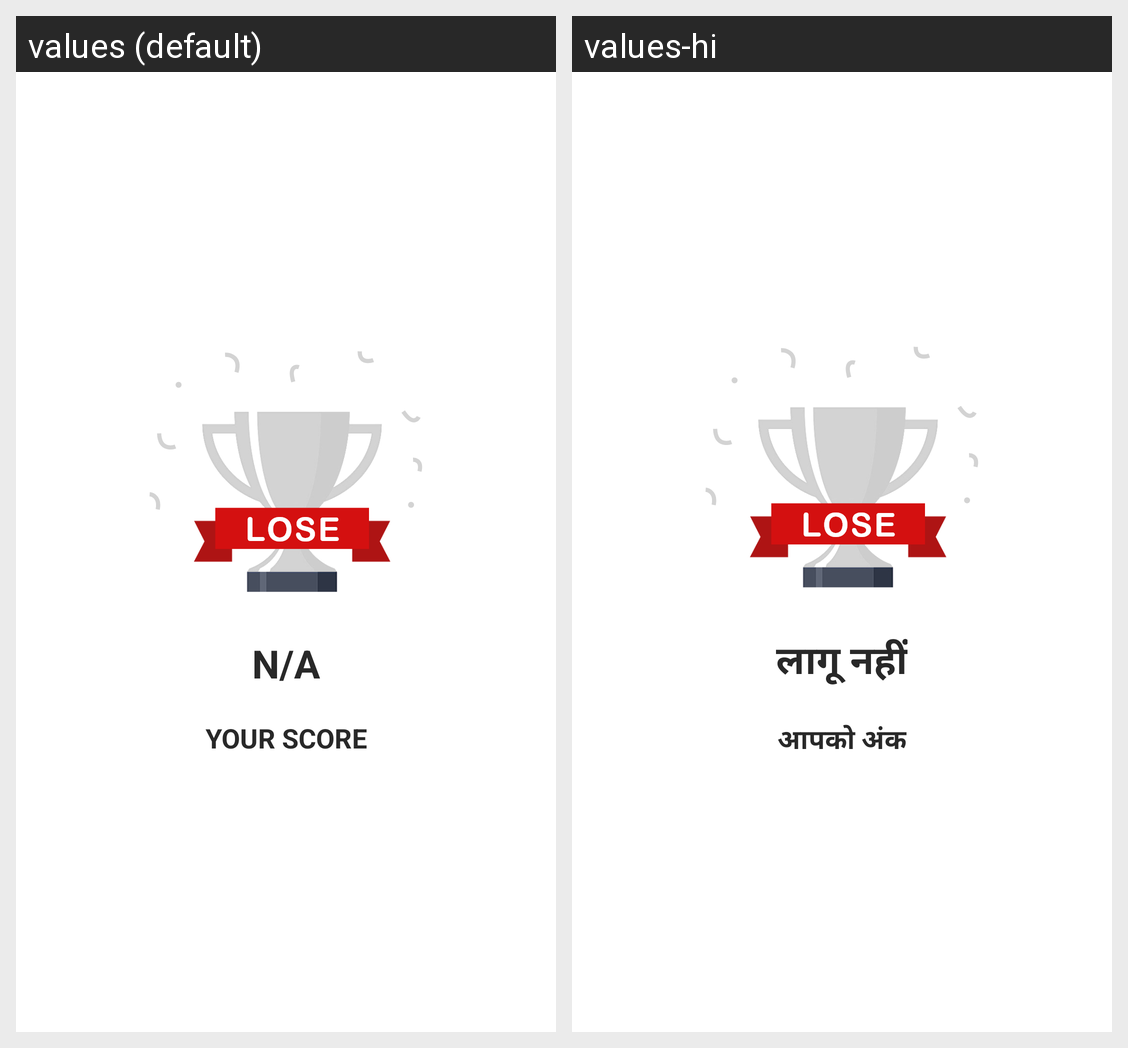

The Android screen above is rendered under two locales of the same app. Produce the string resources it draws, with the default and per-locale values.
Android screen res/layout/activity_quiz_thank_you.xml rendered under 2 locales, left to right: values (default), values-hi. Device: Nexus 5 (rendered at 1080×1920; each locale shown at half size, 540×960, under a caption strip naming it); theme AppTheme.
Strings drawn on this screen, with the default value and each locale's value (text and hints the layout hard-codes, and strings that could not be matched under every locale, appear in the picture but are not listed):

n_a
  values: N/A
  values-hi: लागू नहीं

your_score
  values: YOUR SCORE
  values-hi: आपको अंक
